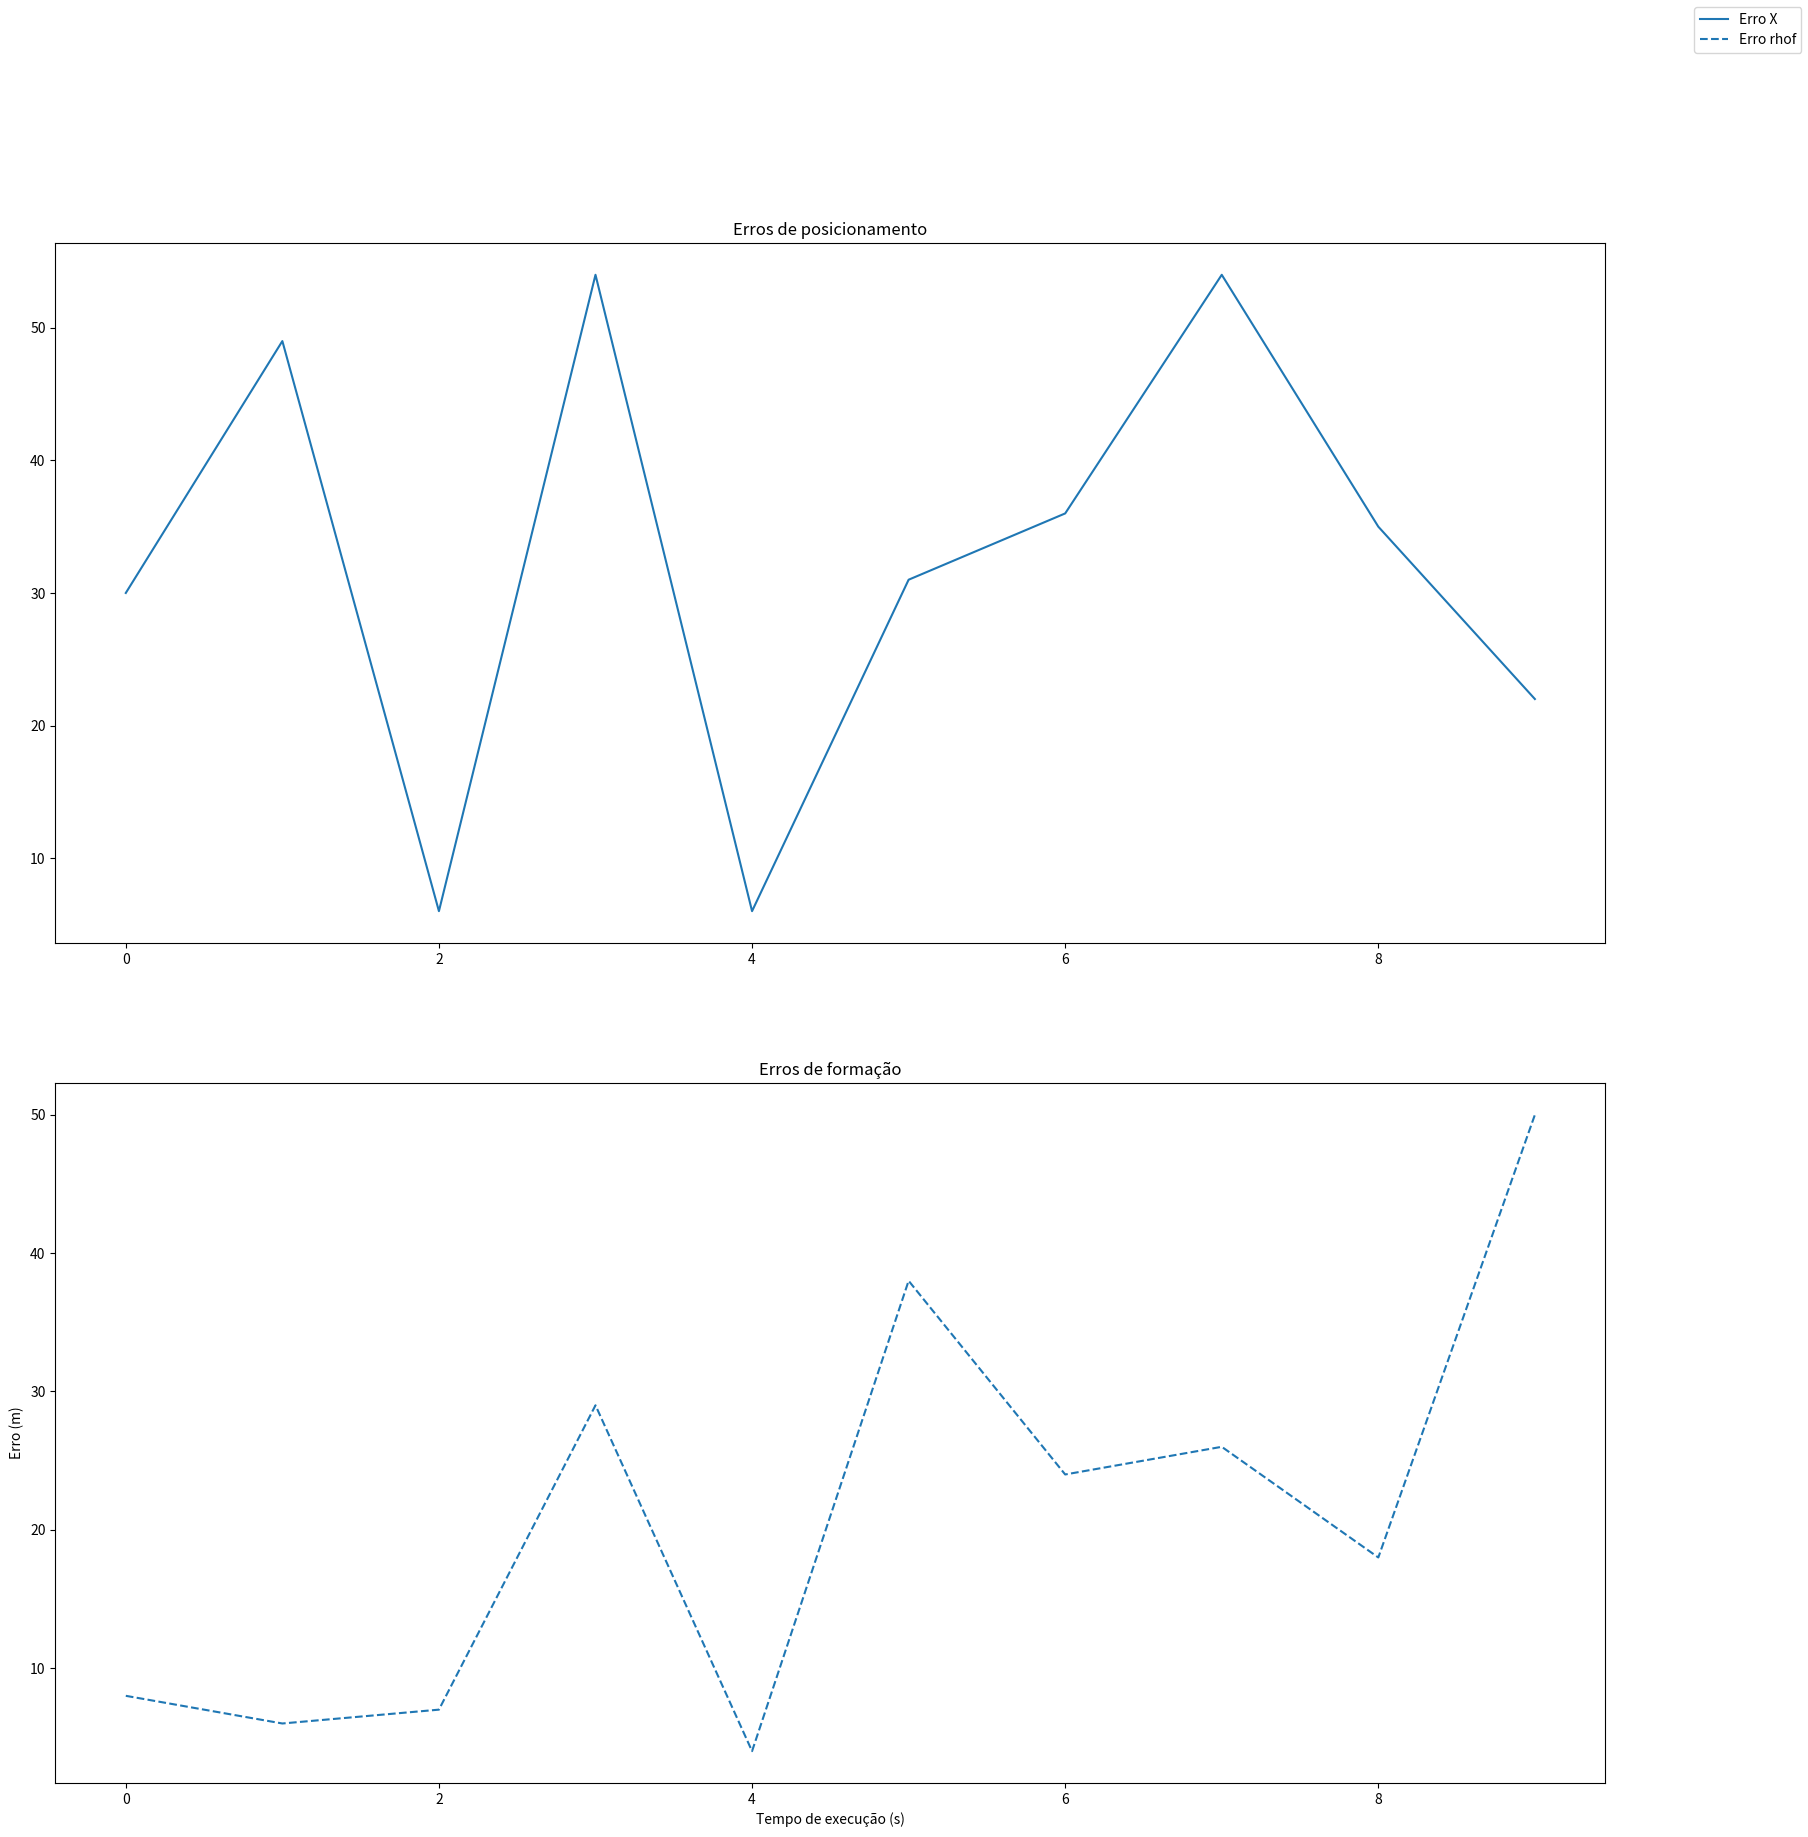

Source code (Python):
# -*- coding: utf-8 -*-
from __future__ import unicode_literals
import math
import numpy as np
import random as rd 
import matplotlib.pyplot as plt

t = [0,1,2,3,4,5,6,7,8,9,10]
errox = []
errorhof = []
for i in range(0,10):
    errox.append(rd.randint(0,55))
    errorhof.append(rd.randint(0,55))


fig, ax = plt.subplots(2)
fig.set_figheight(20)
fig.set_figwidth(20)
ax[0].plot(t[:-1], errox[:], label="Erro X", )        
"""ax[0].plot(t[:i], erroy[:], label="Erro Y")        
ax[0].plot(t[:i], erroz[:], label="Erro Z")"""
ax[0].set_title("Erros de posicionamento")

ax[1].plot(t[:-1], errorhof[:], '--', label="Erro rhof")        
"""ax[1].plot(t[:i], errobetaf[:], '--', label="Erro betaf")        
ax[1].plot(t[:i], erroalphaf[:], '--', label="Erro alphaf")"""
ax[1].set_title("Erros de formação")
ax[1].set_xlabel("Tempo de execução (s)")
ax[1].set_ylabel("Erro (m)")

fig.legend()

plt.show()